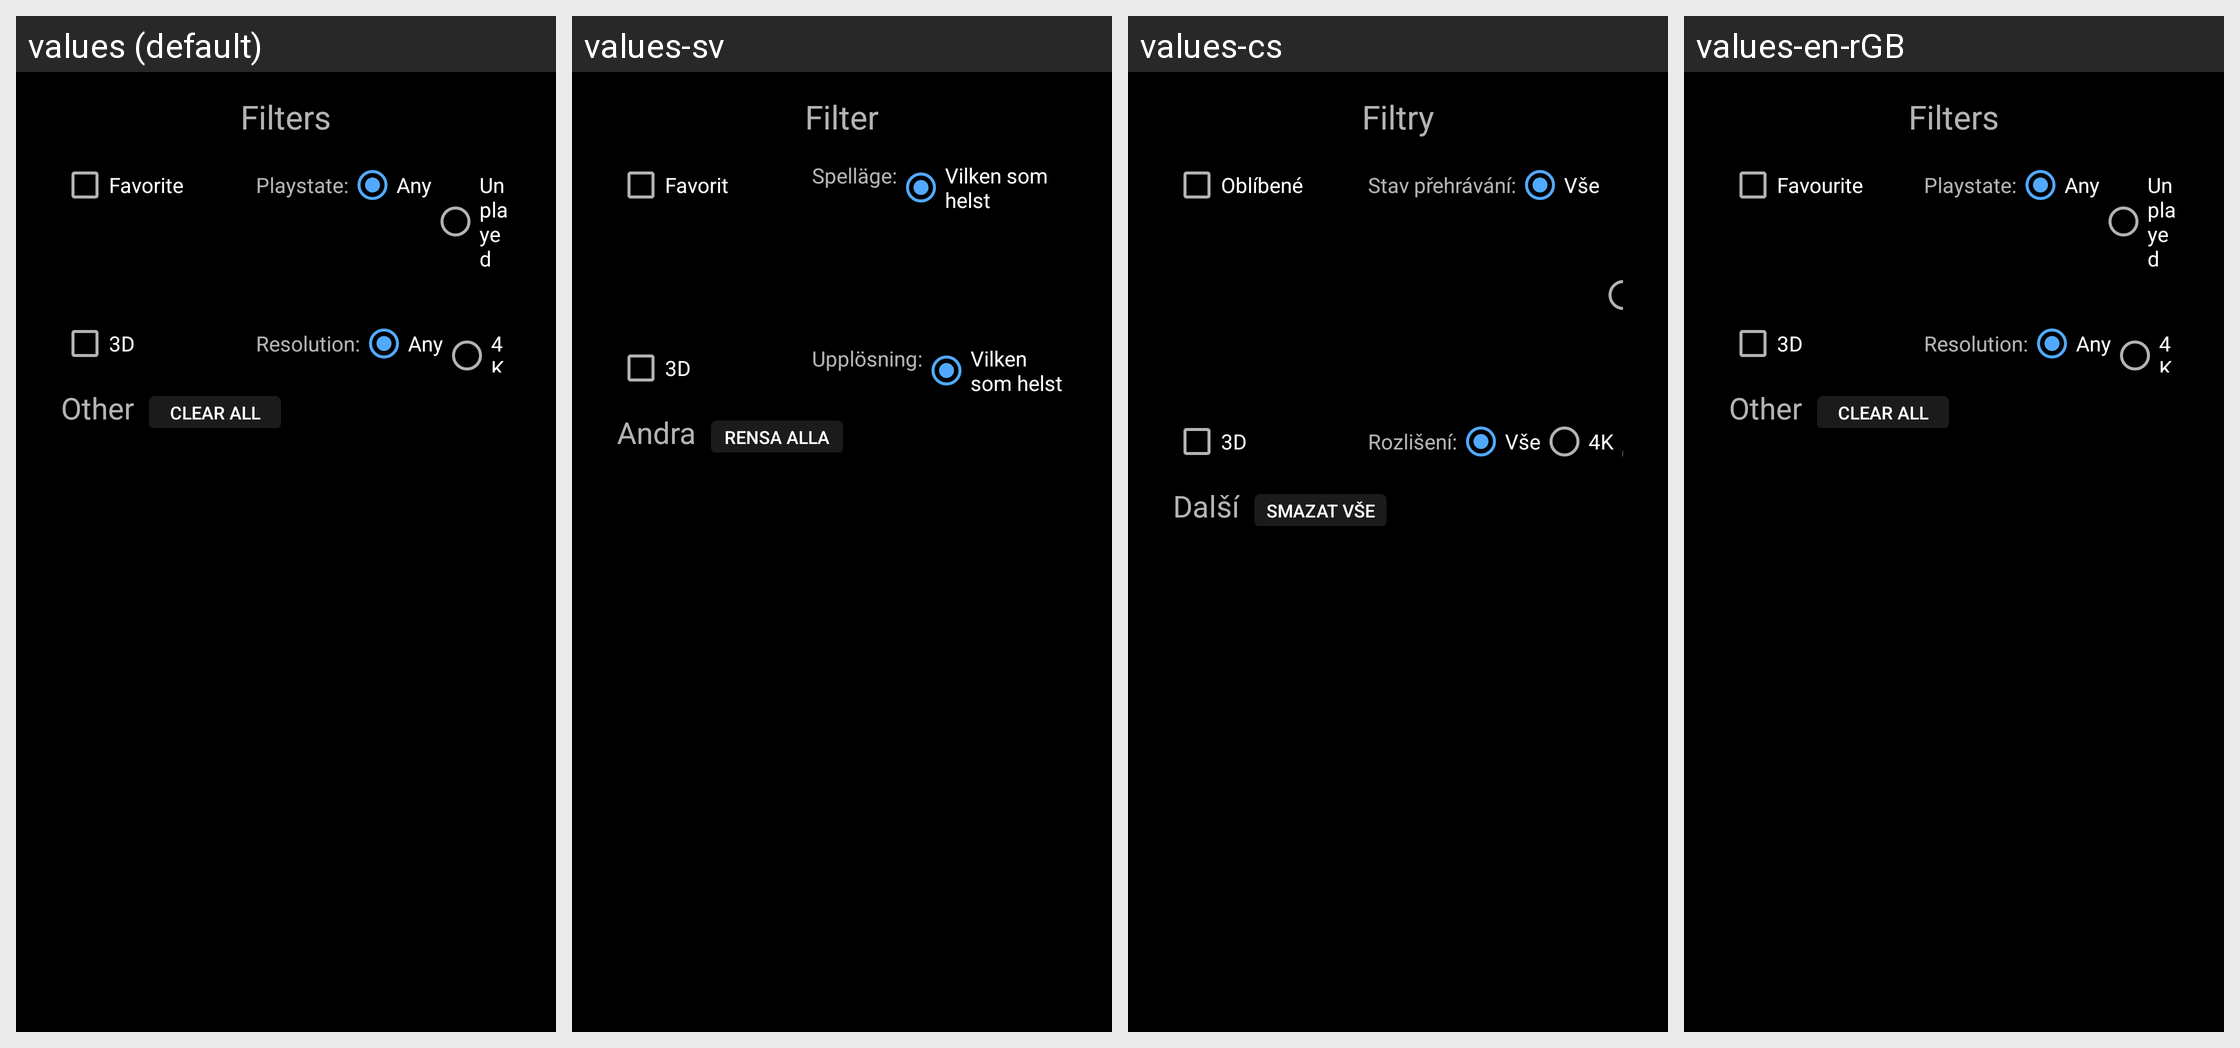

This grid shows one Android layout under several languages. Give, for every string resource on the screen, its name, the default text and each shown locale's text.
Android screen res/layout/filter_dialog.xml rendered under 4 locales, left to right: values (default), values-sv, values-cs, values-en-rGB. Device: Nexus 5 (rendered at 1080×1920; each locale shown at half size, 540×960, under a caption strip naming it); theme AppTheme.
Other locales in the repository, not shown: values-af, values-am, values-ar, values-as, values-az, values-be, values-bg, values-bg-rBG, values-bn, values-bs, values-ca, values-da, values-de, values-de-rDE, values-el, values-en-rIN, values-en-rXC, values-es, values-es-rAR, values-es-rCO, values-es-rES, values-es-rMX, values-es-rUS, values-et, values-et-rEE, values-eu, values-fa, values-fi, values-fr, values-fr-rCA, values-fr-rFR, values-gl, values-gsw, values-gu, values-he, values-hi, values-hr, values-hu, values-hy, values-id, values-in, values-is, values-is-rIS, values-it, values-iw, values-ja, values-ka, values-kk, values-km, values-kn, values-ko, values-ky, values-lo, values-lt, values-lt-rLT, values-lv, values-mk, values-ml, values-mn, values-mr, values-ms, values-my, values-nb, values-ne, values-nl, values-or, values-pa, values-pl, values-pt, values-pt-rBR, values-pt-rPT, values-ro, values-ru, values-si, values-sk, values-sl, values-sl-rSI, values-sq, values-sr, values-sw, values-ta, values-te, values-th, values-tl, values-tr, values-uk, values-ur, values-uz, values-vi, values-zh-rCN, values-zh-rHK, values-zh-rTW, values-zu.
Strings drawn on this screen, with the default value and each locale's value (text and hints the layout hard-codes, and strings that could not be matched under every locale, appear in the picture but are not listed):

Filters
  values: Filters
  values-sv: Filter
  values-cs: Filtry
  values-en-rGB: Filters

Favorite
  values: Favorite
  values-sv: Favorit
  values-cs: Oblíbené
  values-en-rGB: Favourite

LabelPlaystate
  values: Playstate:
  values-sv: Spelläge:
  values-cs: Stav přehrávání:
  values-en-rGB: Playstate:

Any
  values: Any
  values-sv: Vilken som helst
  values-cs: Vše
  values-en-rGB: Any

lbl_3d
  values: 3D
  values-sv: 3D
  values-cs: 3D
  values-en-rGB: 3D

lbl_resolution
  values: Resolution:
  values-sv: Upplösning:
  values-cs: Rozlišení:
  values-en-rGB: Resolution:

lbl_other
  values: Other
  values-sv: Andra
  values-cs: Další
  values-en-rGB: Other

btn_clear_all
  values: Clear All
  values-sv: Rensa alla
  values-cs: Smazat vše
  values-en-rGB: Clear All
